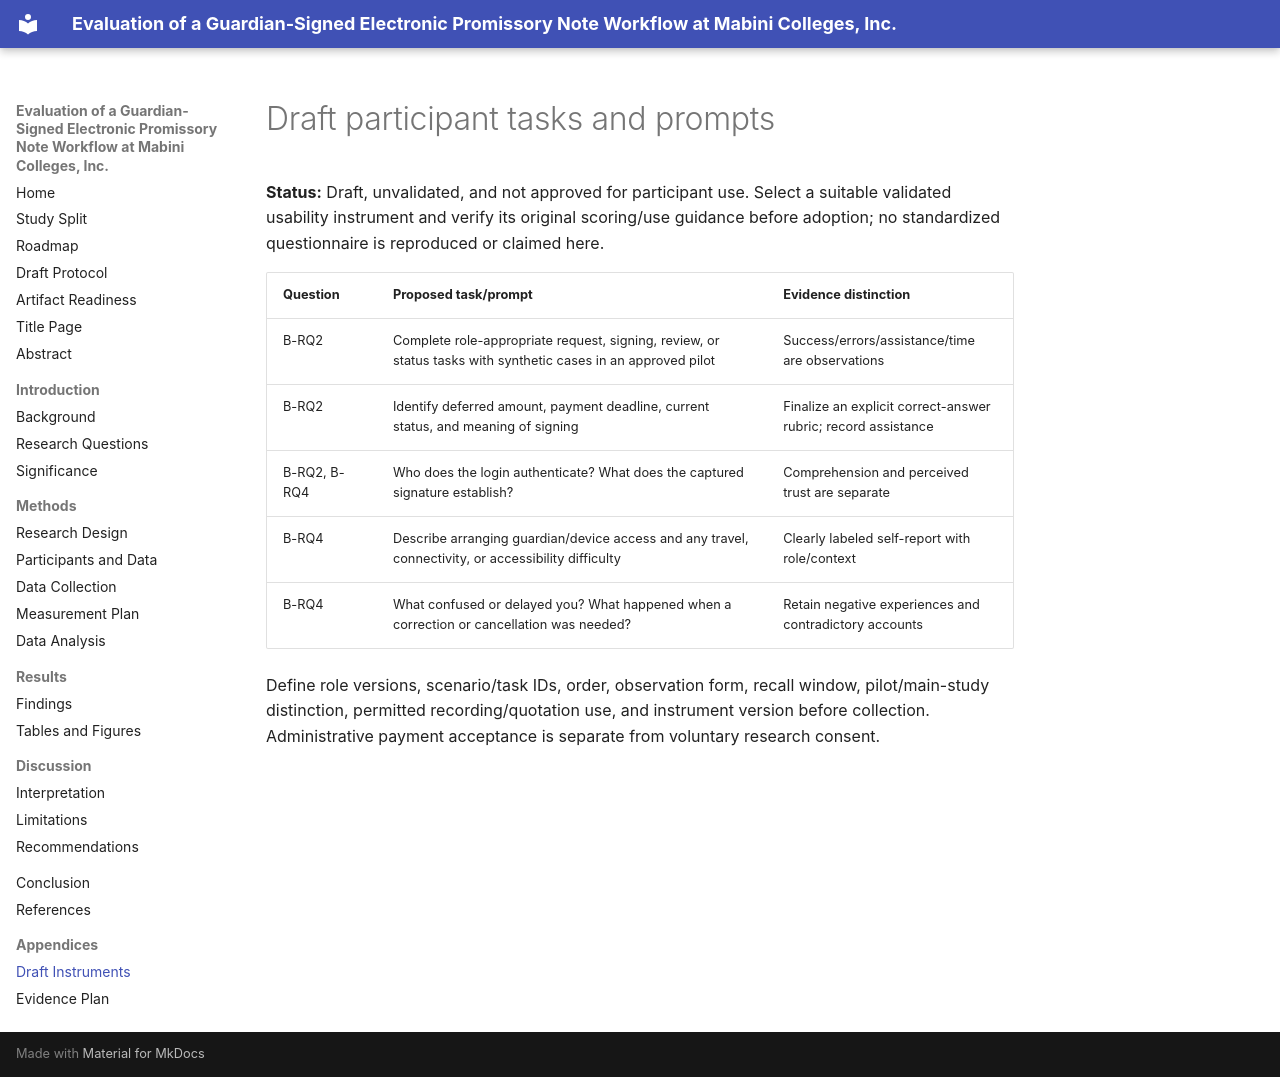

repository: frankkivenablao-mabini/guardian-signed-promissory-note-evaluation · page: appendices/questionnaire/index.html · generator: mkdocs

# Draft participant tasks and prompts

**Status:** Draft, unvalidated, and not approved for participant use. Select a suitable validated usability instrument and verify its original scoring/use guidance before adoption; no standardized questionnaire is reproduced or claimed here.

| Question | Proposed task/prompt | Evidence distinction |
| --- | --- | --- |
| B-RQ2 | Complete role-appropriate request, signing, review, or status tasks with synthetic cases in an approved pilot | Success/errors/assistance/time are observations |
| B-RQ2 | Identify deferred amount, payment deadline, current status, and meaning of signing | Finalize an explicit correct-answer rubric; record assistance |
| B-RQ2, B-RQ4 | Who does the login authenticate? What does the captured signature establish? | Comprehension and perceived trust are separate |
| B-RQ4 | Describe arranging guardian/device access and any travel, connectivity, or accessibility difficulty | Clearly labeled self-report with role/context |
| B-RQ4 | What confused or delayed you? What happened when a correction or cancellation was needed? | Retain negative experiences and contradictory accounts |

Define role versions, scenario/task IDs, order, observation form, recall window, pilot/main-study distinction, permitted recording/quotation use, and instrument version before collection. Administrative payment acceptance is separate from voluntary research consent.
